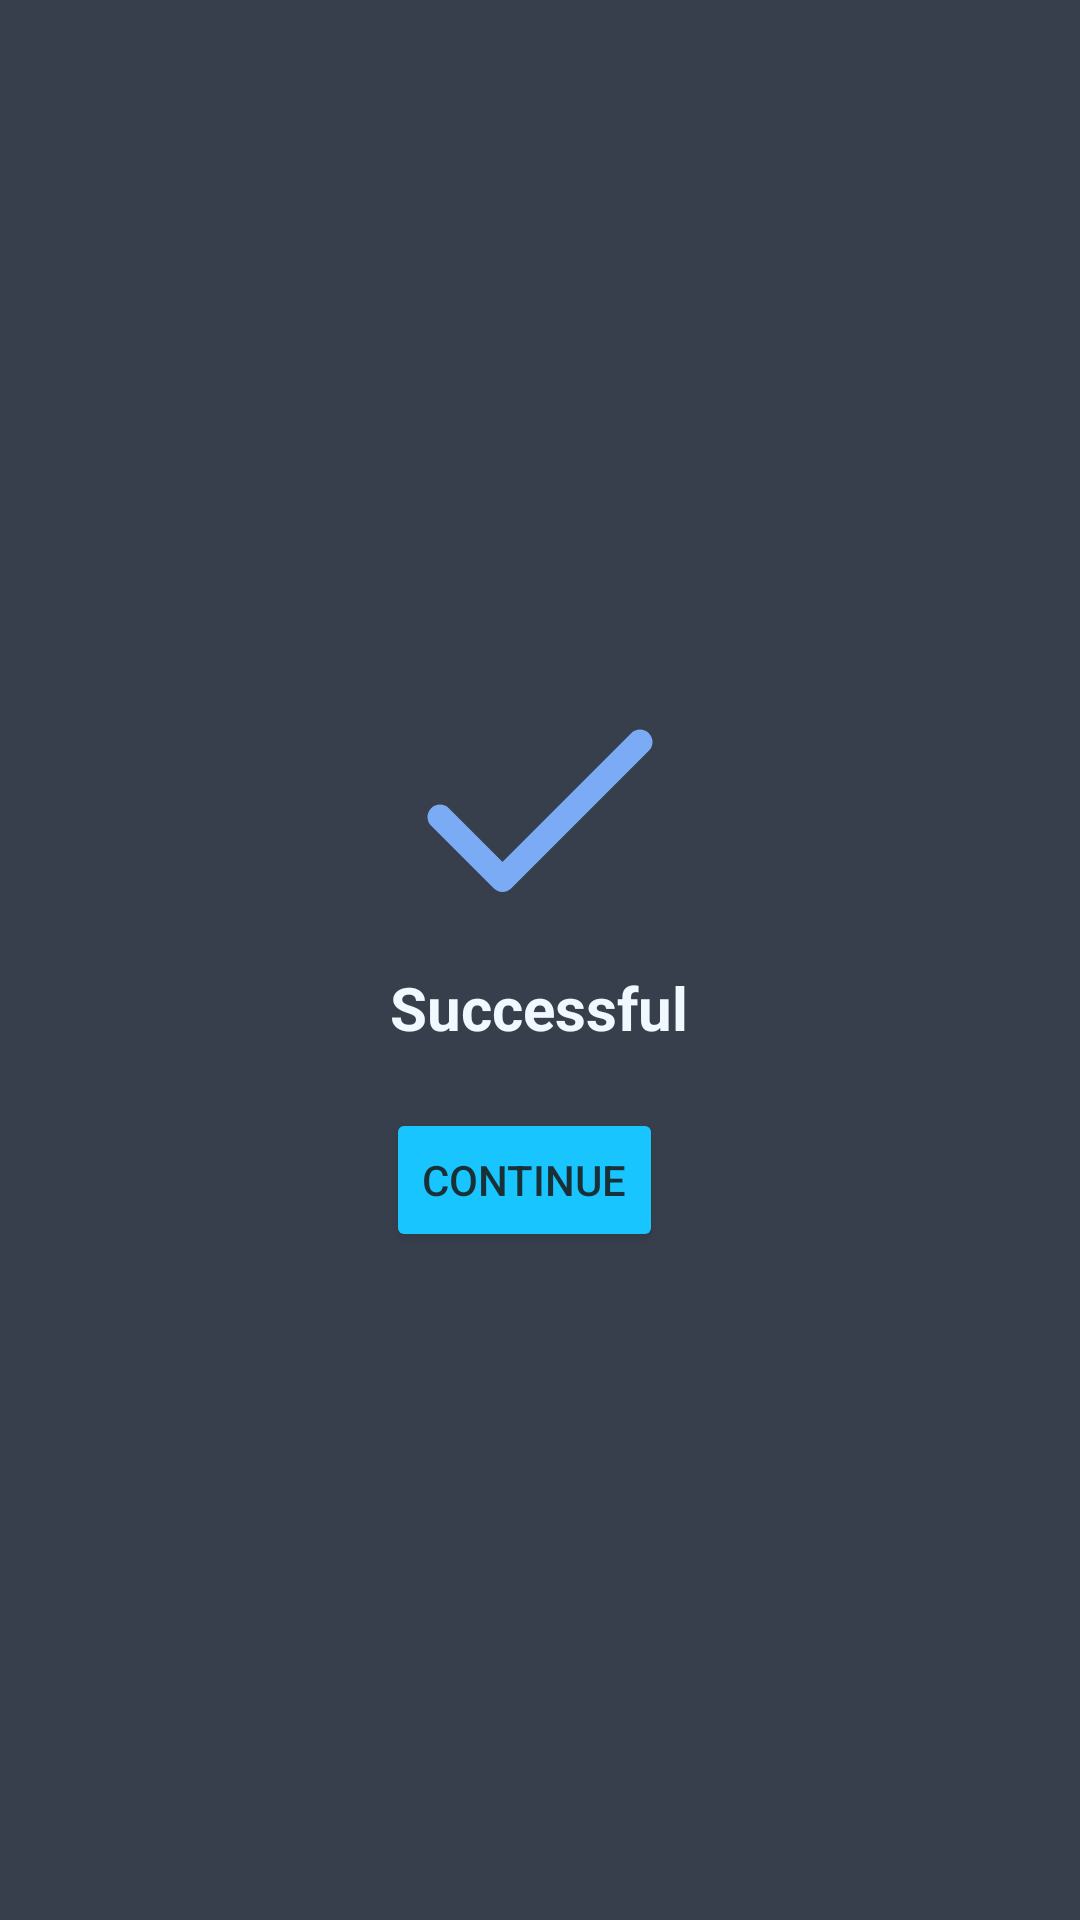

This screen was rendered from an Android layout file. Write that file and the resources it references.
<!-- AndroidManifest.xml: application theme Theme.BTMAP -->
<!-- res/layout/redirect_view.xml -->
<?xml version="1.0" encoding="utf-8"?>
<RelativeLayout xmlns:android="http://schemas.android.com/apk/res/android"
    xmlns:app="http://schemas.android.com/apk/res-auto"
    android:layout_width="match_parent"
    android:layout_height="match_parent"
    android:background="#212A39"
    android:alpha="0.9"
    android:gravity="center">

    <LinearLayout
        android:layout_width="275dp"
        android:layout_height="200dp"
        android:orientation="vertical"
        android:gravity="center">


        <ImageView
            android:id="@+id/imageView3"
            android:layout_width="match_parent"
            android:layout_height="wrap_content"
            app:srcCompat="@drawable/ic_check" />

        <TextView
            android:layout_width="wrap_content"
            android:layout_height="wrap_content"
            android:textColor="@color/AliceBlue"
            android:text="Successful"
            android:textSize="20sp"
            android:textStyle="bold"/>

        <Button
            android:id="@+id/dialog_continue"
            android:layout_width="wrap_content"
            android:layout_height="wrap_content"
            android:backgroundTint="@color/DeepSkyBlue"
            android:layout_marginTop="20dp"
            android:layout_marginEnd="5dp"
            android:layout_gravity="center"
            android:text="Continue"/>


    </LinearLayout>

</RelativeLayout>
<!-- resources referenced by this layout -->
<resources>
  <color name="AliceBlue">#F0F8FF</color>
  <color name="DeepSkyBlue">#00BFFF</color>
  <!-- drawable ic_check (drawable) -->
  <vector xmlns:android="http://schemas.android.com/apk/res/android"
      android:width="100dp"
      android:height="100dp"
      android:viewportWidth="24"
      android:viewportHeight="24">
    <path
        android:pathData="M20,6l-11,11l-5,-5"
        android:strokeLineJoin="round"
        android:strokeWidth="2"
        android:fillColor="#00000000"
        android:strokeColor="@color/a"
        android:strokeLineCap="round"/>
  </vector>
  <style name="Theme.BTMAP" parent="Theme.MaterialComponents.DayNight.DarkActionBar">
          
          <item name="colorPrimary">@color/purple_500</item>
          <item name="colorPrimaryVariant">@color/purple_700</item>
          <item name="colorOnPrimary">@color/white</item>
          
          <item name="colorSecondary">@color/teal_200</item>
          <item name="colorSecondaryVariant">@color/teal_700</item>
          <item name="colorOnSecondary">@color/black</item>
          
          <item name="android:statusBarColor" tools:targetApi="l">?attr/colorPrimaryVariant</item>
          
      </style>
  <color name="a">#6DA2F4</color>
  <color name="purple_500">#FF6200EE</color>
  <color name="purple_700">#FF3700B3</color>
  <color name="white">#FFFFFF</color>
  <color name="teal_200">#FF03DAC5</color>
  <color name="teal_700">#FF018786</color>
  <color name="black">#000000</color>
</resources>
